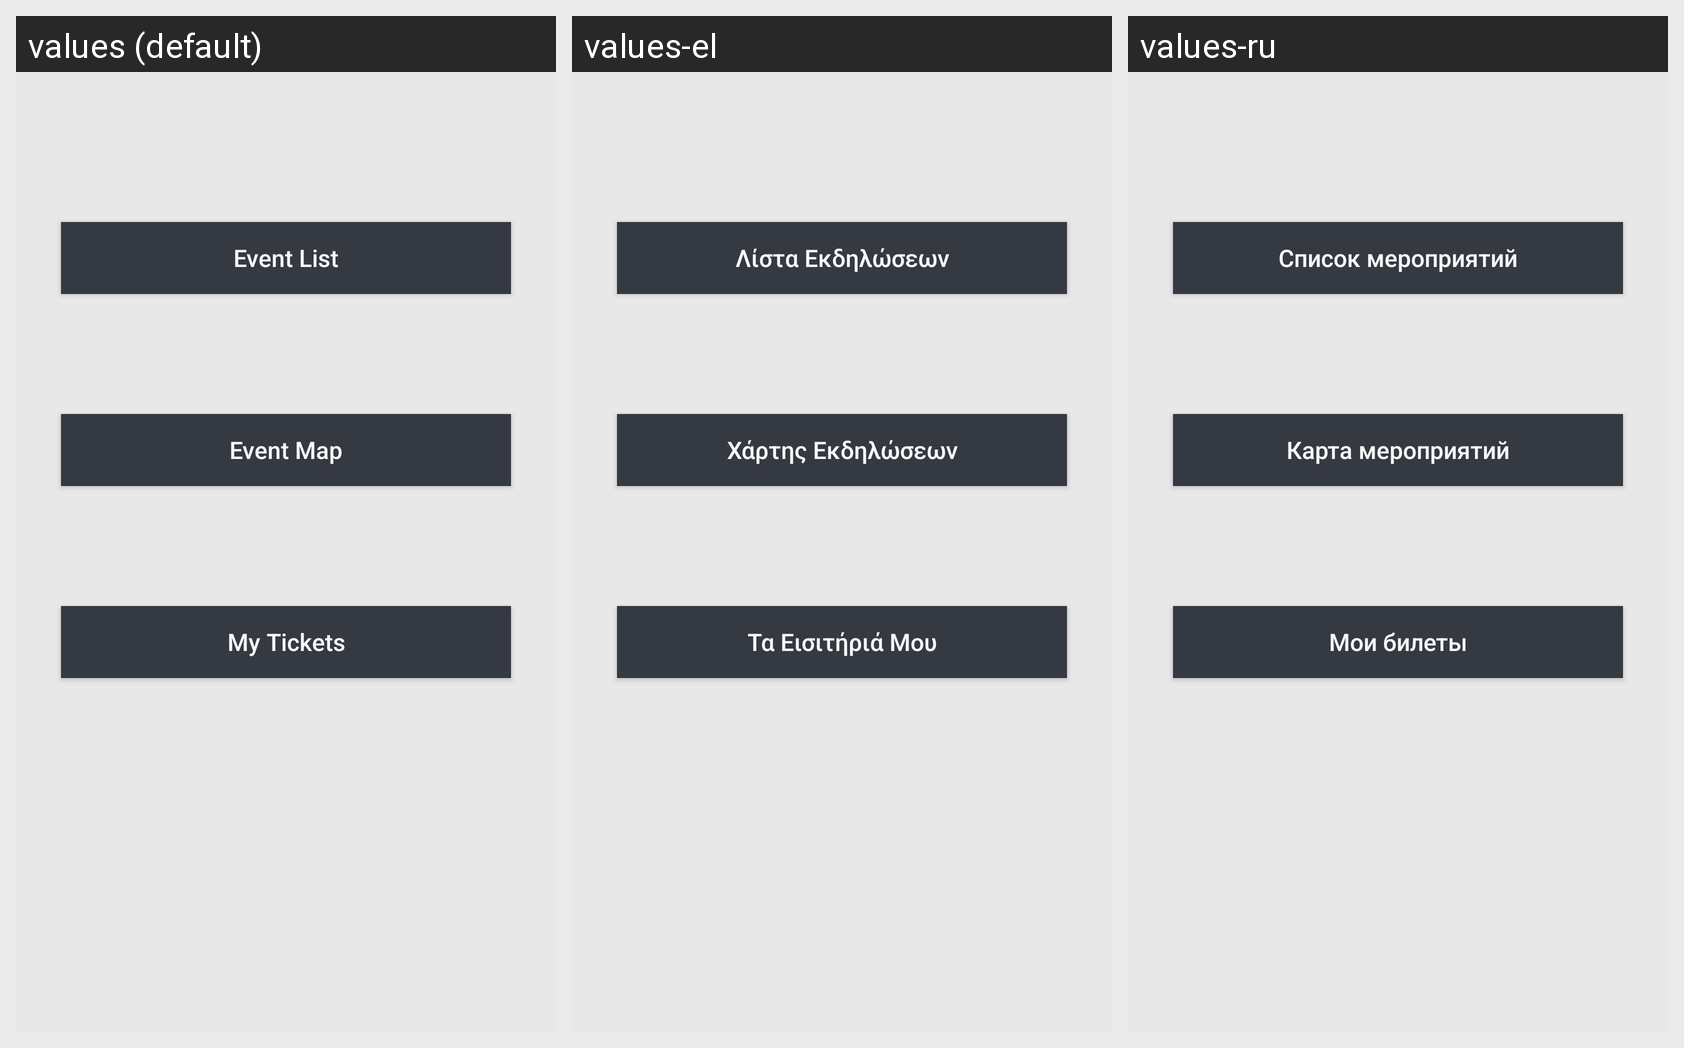

For this localized Android screen grid, give each drawn string resource with its value in every locale shown.
Android screen res/layout/fragment_home_page.xml rendered under 3 locales, left to right: values (default), values-el, values-ru. Device: Nexus 5 (rendered at 1080×1920; each locale shown at half size, 540×960, under a caption strip naming it); theme Theme.UnipiCityVibe.
Strings drawn on this screen, with the default value and each locale's value (text and hints the layout hard-codes, and strings that could not be matched under every locale, appear in the picture but are not listed):

event_list
  values: Event List
  values-el: Λίστα Εκδηλώσεων
  values-ru: Список мероприятий

event_map
  values: Event Map
  values-el: Χάρτης Εκδηλώσεων
  values-ru: Карта мероприятий

my_tickets
  values: My Tickets
  values-el: Τα Εισιτήριά Μου
  values-ru: Мои билеты
